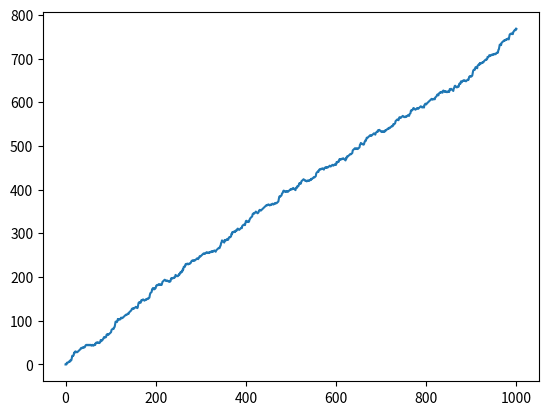

The matplotlib source for this figure:
# Import numpy as np
import numpy as np

# Set the seed
np.random.seed(3)

# Generate and print random float
print(np.random.rand())

# Use randint() to simulate a dice
#print(np.random.randint(1,7))

# Try again to use randint() again, to see if these two are same
#print(np.random.randint(1,7))

# Initialize random_walk
random_walk = [0]

# Complete the 100 dice toss
for x in range(1000) :
    # Set step: last element in random_walk
    step = random_walk[-1]

    # Roll the dice
    dice = np.random.randint(1,7)

    # Determine next step
    if dice <= 2:
        step = max(step - 1,0)
    elif dice <= 5:
        step = step + 1
    else:
        step = step + np.random.randint(1,7)
        # Implement clumsiness
    if np.random.rand() == 0.001 :
        step = 0
    # append next_step to random_walk
    random_walk.append(step)

# Print random_walk
print(random_walk)

# Import matplotlib.pyplot as plt
import matplotlib.pyplot as plt

# Plot random_walk
plt.plot(random_walk)

# Show the plot
plt.show()
